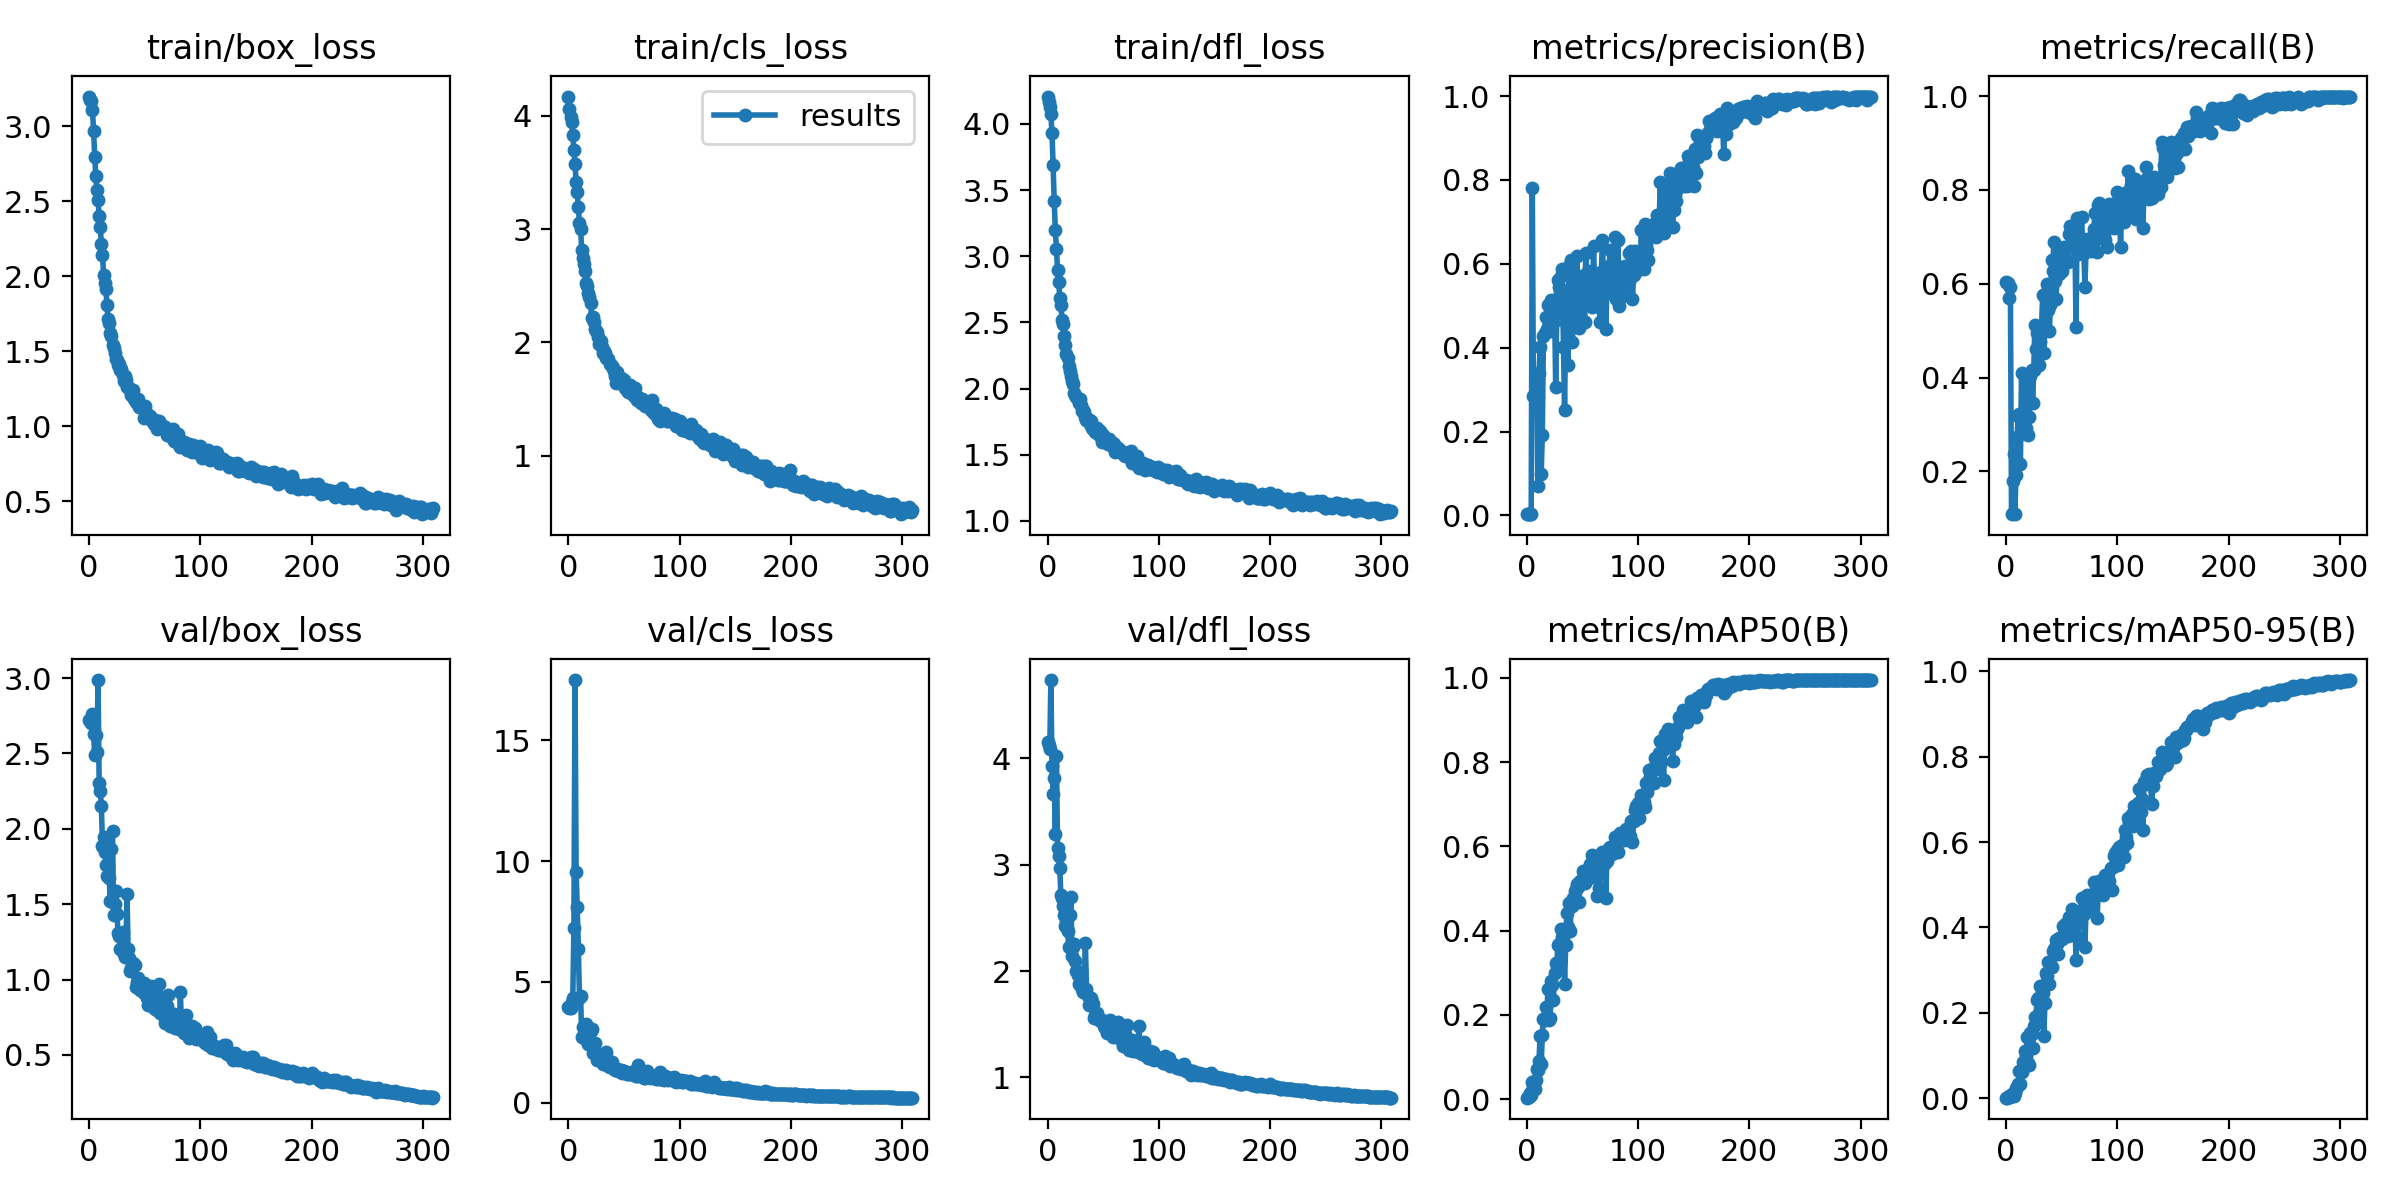

The file beside this chart, header and first rows:
epoch, train/box_loss, train/cls_loss, train/dfl_loss, metrics/precision(B), metrics/recall(B), metrics/mAP50(B), metrics/mAP50-95(B), val/box_loss, val/cls_loss, val/dfl_loss, lr/pg0, lr/pg1, lr/pg2
0, 3.196, 4.17, 4.207, 0.00345, 0.6036, 0.00362, 0.00142, 2.721, 3.951, 4.148, 0.0748, 0.0028, 0.0028
1, 3.174, 4.058, 4.169, 0.0035, 0.6027, 0.00449, 0.00174, 2.715, 3.918, 4.123, 0.04868, 0.005682, 0.005682
2, 3.166, 3.992, 4.126, 0.00348, 0.602, 0.00615, 0.00214, 2.703, 3.921, 4.086, 0.02254, 0.008545, 0.008545
3, 3.105, 3.942, 4.072, 0.00314, 0.5703, 0.01484, 0.00418, 2.765, 4.19, 4.733, 0.009904, 0.009904, 0.009904
4, 2.969, 3.829, 3.929, 0.00291, 0.5929, 0.01018, 0.00277, 2.629, 4.324, 3.927, 0.009904, 0.009904, 0.009904
5, 2.794, 3.698, 3.691, 0.7803, 0.1096, 0.03991, 0.01011, 2.488, 7.216, 3.663, 0.009872, 0.009872, 0.009872
6, 2.668, 3.574, 3.415, 0.2839, 0.1798, 0.03191, 0.00674, 2.622, 17.5, 3.814, 0.00984, 0.00984, 0.00984
7, 2.573, 3.415, 3.196, 0.2809, 0.2382, 0.02387, 0.00601, 2.506, 9.57, 3.288, 0.009808, 0.009808, 0.009808
8, 2.506, 3.33, 3.058, 0.2959, 0.1089, 0.04448, 0.01343, 2.987, 8.088, 4.018, 0.009777, 0.009777, 0.009777
9, 2.402, 3.197, 2.893, 0.3236, 0.1929, 0.07068, 0.02442, 2.303, 6.371, 3.16, 0.009744, 0.009744, 0.009744
10, 2.328, 3.053, 2.806, 0.07017, 0.273, 0.06918, 0.02567, 2.252, 4.335, 3.079, 0.009713, 0.009713, 0.009713
11, 2.217, 3.002, 2.688, 0.3385, 0.3183, 0.09176, 0.0343, 2.149, 4.431, 2.967, 0.009681, 0.009681, 0.009681
12, 2.143, 2.817, 2.632, 0.4025, 0.3234, 0.1497, 0.06275, 1.885, 2.726, 2.712, 0.009649, 0.009649, 0.009649
13, 2.01, 2.746, 2.521, 0.0991, 0.2165, 0.08365, 0.03256, 1.943, 3.121, 2.682, 0.009617, 0.009617, 0.009617
14, 1.953, 2.693, 2.492, 0.192, 0.41, 0.1519, 0.06125, 1.847, 2.66, 2.613, 0.009585, 0.009585, 0.009585
15, 1.916, 2.633, 2.399, 0.4285, 0.2939, 0.191, 0.08456, 1.757, 2.954, 2.523, 0.009553, 0.009553, 0.009553
16, 1.808, 2.522, 2.331, 0.4352, 0.3049, 0.1877, 0.08495, 1.686, 3.241, 2.423, 0.009521, 0.009521, 0.009521
17, 1.712, 2.494, 2.262, 0.4729, 0.2904, 0.2189, 0.1104, 1.764, 2.698, 2.468, 0.009489, 0.009489, 0.009489
18, 1.686, 2.434, 2.233, 0.444, 0.2918, 0.1954, 0.09824, 1.676, 2.421, 2.375, 0.009457, 0.009457, 0.009457
19, 1.621, 2.399, 2.169, 0.5013, 0.3949, 0.2605, 0.1428, 1.524, 2.415, 2.225, 0.009425, 0.009425, 0.009425
20, 1.604, 2.346, 2.136, 0.4597, 0.2786, 0.1881, 0.08223, 1.868, 2.963, 2.525, 0.009393, 0.009393, 0.009393
21, 1.541, 2.213, 2.093, 0.4398, 0.3161, 0.1925, 0.07862, 1.988, 3.07, 2.695, 0.009361, 0.009361, 0.009361
22, 1.52, 2.219, 2.059, 0.5143, 0.4037, 0.281, 0.1535, 1.431, 2.061, 2.141, 0.009329, 0.009329, 0.009329
23, 1.491, 2.182, 2.031, 0.4834, 0.4152, 0.2719, 0.1501, 1.498, 2.208, 2.229, 0.009297, 0.009297, 0.009297
24, 1.45, 2.121, 1.966, 0.4594, 0.346, 0.2361, 0.118, 1.585, 2.489, 2.255, 0.009265, 0.009265, 0.009265
25, 1.439, 2.102, 1.956, 0.5054, 0.4159, 0.3004, 0.1694, 1.437, 2.009, 2.095, 0.009234, 0.009234, 0.009234
26, 1.409, 2.086, 1.933, 0.3067, 0.513, 0.3227, 0.1904, 1.307, 1.784, 1.996, 0.009202, 0.009202, 0.009202
27, 1.413, 2.043, 1.924, 0.4823, 0.462, 0.3196, 0.191, 1.288, 1.867, 1.96, 0.00917, 0.00917, 0.00917
28, 1.372, 1.983, 1.889, 0.5612, 0.4948, 0.3665, 0.2311, 1.205, 1.806, 1.879, 0.009138, 0.009138, 0.009138
29, 1.379, 2.011, 1.919, 0.5458, 0.4979, 0.3678, 0.2347, 1.201, 1.768, 1.872, 0.009106, 0.009106, 0.009106
30, 1.34, 1.962, 1.877, 0.5317, 0.4263, 0.3254, 0.1996, 1.318, 1.905, 1.987, 0.009074, 0.009074, 0.009074
31, 1.304, 1.903, 1.828, 0.5701, 0.4761, 0.4029, 0.2625, 1.172, 1.607, 1.827, 0.009042, 0.009042, 0.009042
32, 1.338, 1.921, 1.837, 0.5875, 0.509, 0.3861, 0.2546, 1.148, 1.652, 1.804, 0.00901, 0.00901, 0.00901
33, 1.307, 1.901, 1.821, 0.4015, 0.5753, 0.3824, 0.2465, 1.172, 1.651, 1.819, 0.008978, 0.008978, 0.008978
34, 1.265, 1.864, 1.785, 0.2517, 0.4534, 0.2743, 0.1452, 1.566, 2.089, 2.266, 0.008946, 0.008946, 0.008946
35, 1.26, 1.86, 1.762, 0.459, 0.5028, 0.3657, 0.222, 1.203, 1.819, 1.828, 0.008914, 0.008914, 0.008914
36, 1.253, 1.851, 1.769, 0.5295, 0.5793, 0.4426, 0.2929, 1.142, 1.536, 1.764, 0.008882, 0.008882, 0.008882
37, 1.251, 1.808, 1.765, 0.3594, 0.5996, 0.4084, 0.286, 1.057, 1.495, 1.681, 0.00885, 0.00885, 0.00885
38, 1.207, 1.801, 1.73, 0.5952, 0.544, 0.4668, 0.3183, 1.075, 1.464, 1.7, 0.008818, 0.008818, 0.008818
39, 1.244, 1.789, 1.756, 0.5964, 0.4993, 0.4, 0.2684, 1.113, 1.674, 1.749, 0.008786, 0.008786, 0.008786
40, 1.181, 1.774, 1.699, 0.61, 0.5547, 0.462, 0.317, 1.099, 1.451, 1.707, 0.008755, 0.008755, 0.008755
41, 1.181, 1.745, 1.693, 0.4136, 0.6505, 0.4586, 0.3084, 1.098, 1.402, 1.687, 0.008723, 0.008723, 0.008723
42, 1.16, 1.704, 1.686, 0.48, 0.6281, 0.4767, 0.3437, 0.9479, 1.368, 1.563, 0.008691, 0.008691, 0.008691
43, 1.157, 1.641, 1.669, 0.5163, 0.688, 0.4952, 0.3484, 0.9823, 1.377, 1.591, 0.008659, 0.008659, 0.008659
44, 1.184, 1.734, 1.701, 0.535, 0.6066, 0.4985, 0.3507, 1.008, 1.4, 1.61, 0.008627, 0.008627, 0.008627
45, 1.13, 1.694, 1.657, 0.6195, 0.5678, 0.5101, 0.3714, 0.9577, 1.301, 1.563, 0.008595, 0.008595, 0.008595
46, 1.13, 1.653, 1.66, 0.5078, 0.6196, 0.5043, 0.3617, 0.9283, 1.348, 1.538, 0.008563, 0.008563, 0.008563
47, 1.129, 1.687, 1.679, 0.4463, 0.6685, 0.4676, 0.3378, 0.9412, 1.362, 1.546, 0.008531, 0.008531, 0.008531
48, 1.117, 1.674, 1.636, 0.5463, 0.6219, 0.5171, 0.3746, 0.9185, 1.251, 1.527, 0.008499, 0.008499, 0.008499
49, 1.058, 1.655, 1.595, 0.5704, 0.6503, 0.5161, 0.3764, 0.9803, 1.332, 1.544, 0.008467, 0.008467, 0.008467
50, 1.137, 1.671, 1.652, 0.5273, 0.6267, 0.5199, 0.3729, 0.9135, 1.31, 1.519, 0.008435, 0.008435, 0.008435
51, 1.093, 1.595, 1.604, 0.5576, 0.6508, 0.5422, 0.4026, 0.8995, 1.288, 1.488, 0.008403, 0.008403, 0.008403
52, 1.079, 1.62, 1.599, 0.4616, 0.6787, 0.5137, 0.3835, 0.8755, 1.285, 1.465, 0.008371, 0.008371, 0.008371
53, 1.064, 1.581, 1.586, 0.6266, 0.65, 0.5295, 0.4079, 0.8284, 1.171, 1.422, 0.008339, 0.008339, 0.008339
54, 1.062, 1.561, 1.582, 0.5244, 0.6525, 0.5218, 0.3893, 0.86, 1.185, 1.454, 0.008307, 0.008307, 0.008307
55, 1.069, 1.621, 1.616, 0.5816, 0.6767, 0.5474, 0.4019, 0.8655, 1.209, 1.467, 0.008275, 0.008275, 0.008275
56, 1.042, 1.555, 1.582, 0.501, 0.6455, 0.5256, 0.3788, 0.9583, 1.272, 1.542, 0.008244, 0.008244, 0.008244
57, 1.045, 1.568, 1.59, 0.543, 0.7058, 0.558, 0.424, 0.8197, 1.186, 1.414, 0.008212, 0.008212, 0.008212
58, 1.012, 1.542, 1.564, 0.5681, 0.7228, 0.5433, 0.413, 0.8715, 1.172, 1.45, 0.00818, 0.00818, 0.00818
59, 1.042, 1.527, 1.585, 0.4961, 0.6947, 0.5805, 0.443, 0.8026, 1.13, 1.381, 0.008148, 0.008148, 0.008148
... 250 more rows
